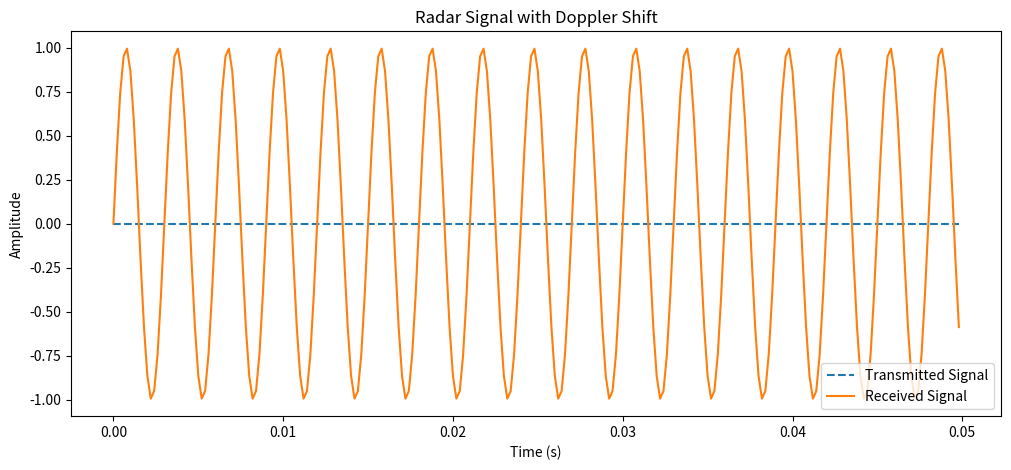
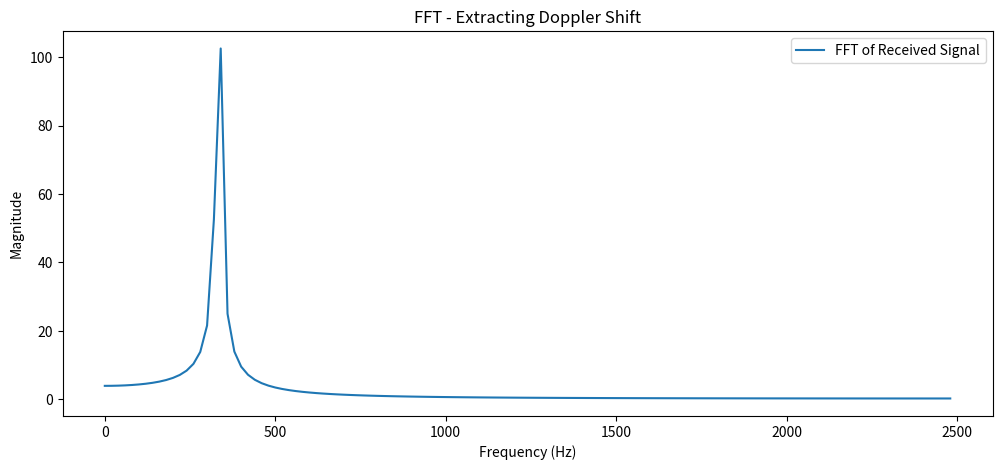

Write Python code to recreate these figures, in order.
import numpy as np
import matplotlib.pyplot as plt
from scipy.signal import butter, filtfilt

fs =5000 #sampling frequency
T =0.05 #signal duration
t=np.linspace(0,T,int(T*fs),endpoint=False) #time vector
f0=1e9 #1 GHz
c=3e8 #speed of light

#Simulate a moving target

v_target= 50 #m/s
fd=2*v_target*f0/c #Doppler shift
received_signal=np.sin(2*np.pi*(f0+fd)*t) #Signal towards RADAR

#transmitted radar signal

transmitted_signal=np.sin(2*np.pi*f0*t)

#plot signals
plt.figure(figsize=(12,5))
plt.plot(t[:500],transmitted_signal[:500],label="Transmitted Signal",linestyle="--")
plt.plot(t[:500],received_signal[:500],label="Received Signal")
plt.title("Radar Signal with Doppler Shift")
plt.xlabel("Time (s)")
plt.ylabel("Amplitude")
plt.legend()
plt.show()


# Compute FFT of received signal
fft_received = np.fft.fft(received_signal)
frequencies = np.fft.fftfreq(len(t), 1/fs)

# Extract Doppler Frequency
doppler_peak = frequencies[np.argmax(np.abs(fft_received))]  # Find peak frequency
velocity_estimate = (doppler_peak * c) / (2 * f0)  # Calculate velocity

# Plot FFT Spectrum
plt.figure(figsize=(12, 5))
plt.plot(frequencies[:len(frequencies)//2], np.abs(fft_received[:len(frequencies)//2]), label="FFT of Received Signal")
plt.title("FFT - Extracting Doppler Shift")
plt.xlabel("Frequency (Hz)")
plt.ylabel("Magnitude")
plt.legend()
plt.show()

# Print Estimated Velocity
print(f"Estimated Velocity: {velocity_estimate:.2f} m/s")
